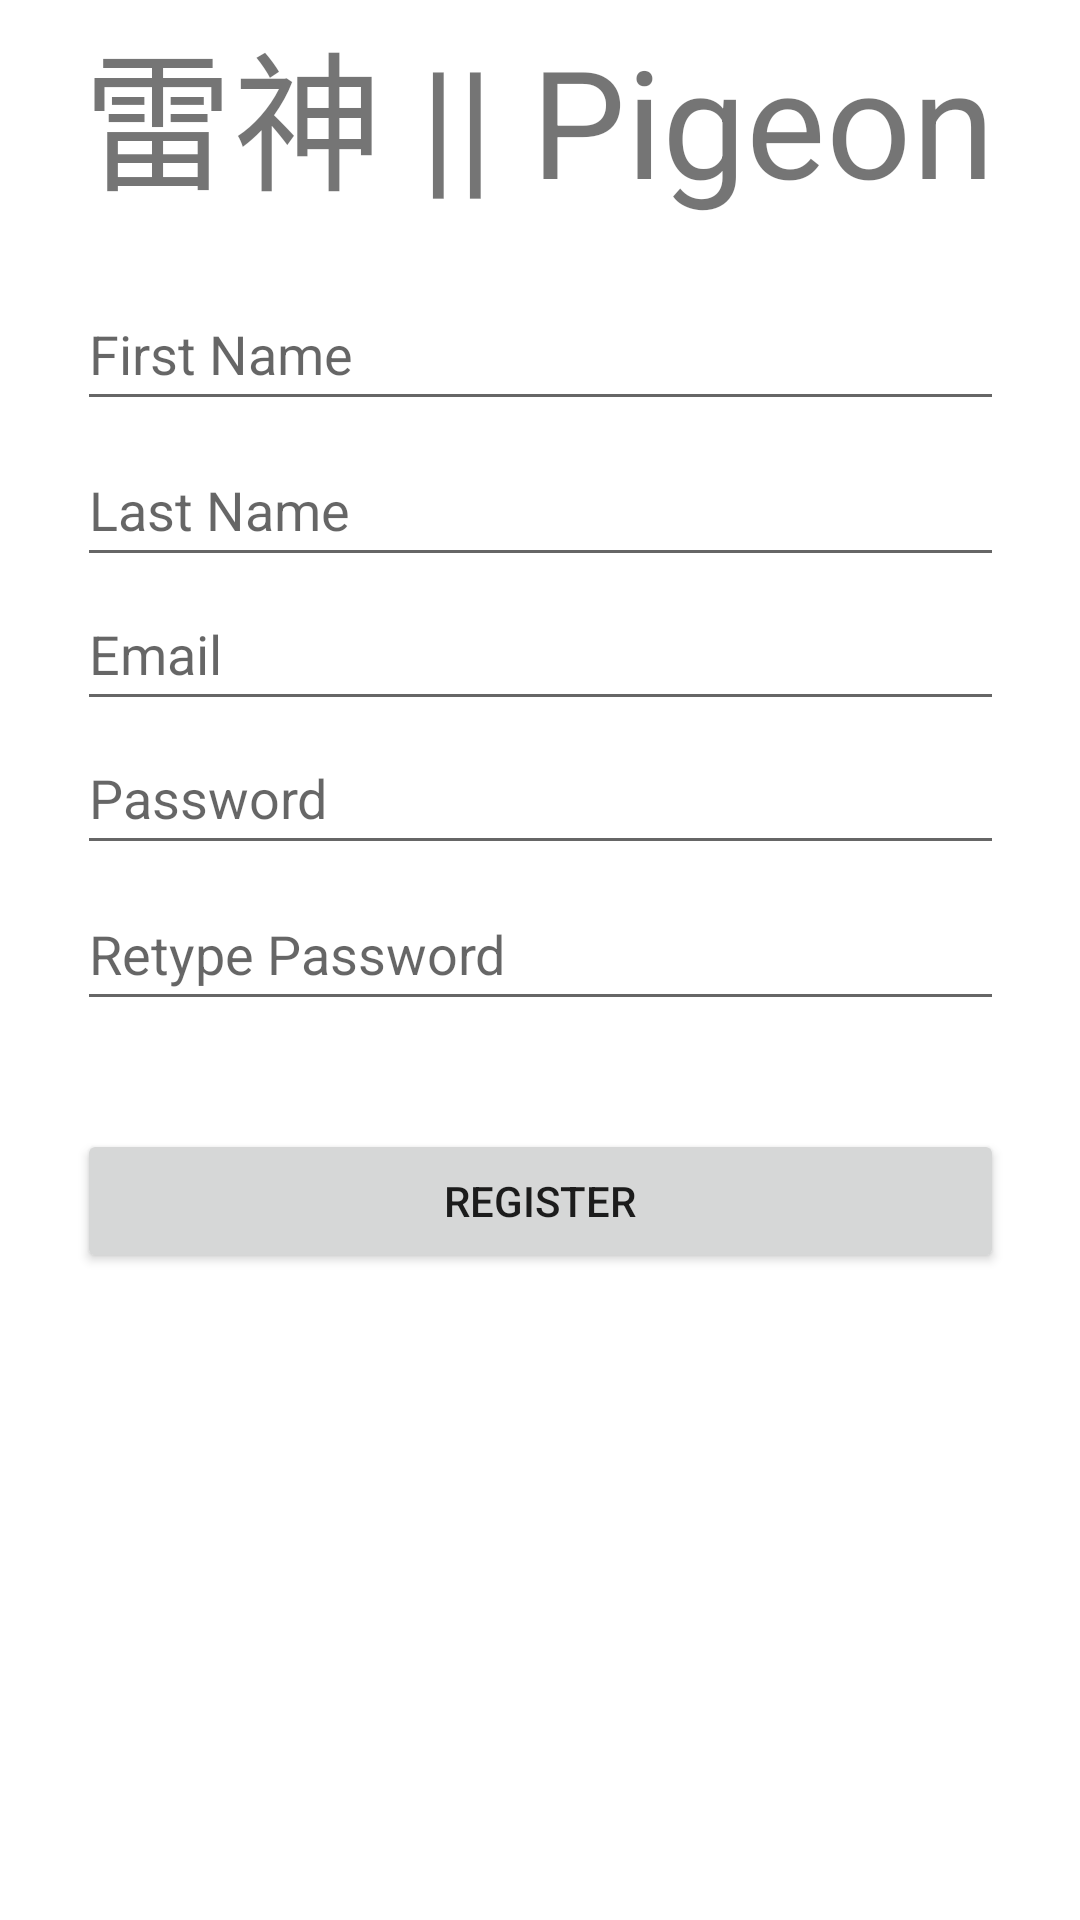

Here is an Android app screen rendered from its layout file. Give the layout XML and the strings, colors and styles it references.
<!-- AndroidManifest.xml: application theme Theme.TCSS450Project -->
<!-- res/layout/fragment_registration.xml -->
<?xml version="1.0" encoding="utf-8"?>
<androidx.constraintlayout.widget.ConstraintLayout xmlns:android="http://schemas.android.com/apk/res/android"
    xmlns:app="http://schemas.android.com/apk/res-auto"
    xmlns:tools="http://schemas.android.com/tools"
    android:id="@+id/Registration"
    android:layout_width="match_parent"
    android:layout_height="match_parent"
    tools:context=".ui.registration.RegistrationFragment">

    <Button
        android:id="@+id/button_register"
        android:layout_width="309dp"
        android:layout_height="wrap_content"
        android:layout_marginTop="36dp"
        android:text="@string/action_register_short"
        app:layout_constraintStart_toStartOf="@+id/edit_password_2"
        app:layout_constraintTop_toBottomOf="@+id/edit_password_2" />

    <EditText
        android:id="@+id/edit_first"
        android:layout_width="309dp"
        android:layout_height="48dp"
        android:layout_marginBottom="4dp"
        android:autofillHints=""
        android:ems="10"
        android:hint="@string/hint_first"
        android:inputType="textPersonName"
        app:layout_constraintBottom_toTopOf="@+id/edit_last"
        app:layout_constraintStart_toStartOf="@+id/edit_last" />

    <EditText
        android:id="@+id/edit_last"
        android:layout_width="309dp"
        android:layout_height="48dp"
        android:ems="10"
        android:hint="@string/hint_last"
        android:inputType="textPersonName"
        app:layout_constraintBottom_toBottomOf="parent"
        app:layout_constraintEnd_toEndOf="parent"
        app:layout_constraintStart_toStartOf="parent"
        app:layout_constraintTop_toTopOf="parent"
        app:layout_constraintVertical_bias="0.244" />

    <EditText
        android:id="@+id/edit_password_2"
        android:layout_width="309dp"
        android:layout_height="48dp"
        android:layout_marginTop="4dp"
        android:autofillHints=""
        android:ems="10"
        android:hint="@string/hint_password_again"
        android:inputType="textPassword"
        app:layout_constraintStart_toStartOf="@+id/edit_password_1"
        app:layout_constraintTop_toBottomOf="@+id/edit_password_1" />

    <EditText
        android:id="@+id/edit_email"
        android:layout_width="309dp"
        android:layout_height="48dp"
        android:autofillHints=""
        android:ems="10"
        android:hint="@string/hint_email"
        android:inputType="textEmailAddress"
        app:layout_constraintStart_toStartOf="@+id/edit_last"
        app:layout_constraintTop_toBottomOf="@+id/edit_last" />

    <EditText
        android:id="@+id/edit_password_1"
        android:layout_width="309dp"
        android:layout_height="48dp"
        android:autofillHints=""
        android:ems="10"
        android:hint="@string/hint_password"
        android:inputType="textPassword"
        app:layout_constraintStart_toStartOf="@+id/edit_email"
        app:layout_constraintTop_toBottomOf="@+id/edit_email" />

    <TextView
        android:id="@+id/text_app_name"
        android:layout_width="wrap_content"
        android:layout_height="wrap_content"
        android:text="@string/app_name"
        android:textSize="50sp"
        app:layout_constraintBottom_toTopOf="@+id/edit_first"
        app:layout_constraintEnd_toEndOf="parent"
        app:layout_constraintHorizontal_bias="0.495"
        app:layout_constraintStart_toStartOf="parent"
        app:layout_constraintTop_toTopOf="parent"
        app:layout_constraintVertical_bias="0.083" />

</androidx.constraintlayout.widget.ConstraintLayout>
<!-- resources referenced by this layout -->
<resources>
  <string name="action_register_short">Register</string>
  <string name="app_name">雷神 || Pigeon</string>
  <string name="hint_email">Email</string>
  <string name="hint_first">First Name</string>
  <string name="hint_last">Last Name</string>
  <string name="hint_password">Password</string>
  <string name="hint_password_again">Retype Password</string>
      // For sign in page
  <style name="Theme.TCSS450Project" parent="Theme.MaterialComponents.DayNight.DarkActionBar">
          
          <item name="colorPrimary">@color/primaryLightColor</item>
          <item name="colorPrimaryVariant">@color/primaryDarkColor</item>
          <item name="colorOnPrimary">@color/secondaryTextColor</item>
          
          <item name="colorSecondary">@color/secondaryColor</item>
          <item name="colorSecondaryVariant">@color/secondaryDarkColor</item>
          <item name="colorOnSecondary">@color/secondaryTextColor</item>
          
          <item name="android:statusBarColor" tools:targetApi="l">?attr/colorPrimaryVariant</item>
          
      </style>
  <color name="primaryLightColor">#63a4ff</color>
  <color name="primaryDarkColor">#004ba0</color>
  <color name="secondaryTextColor">@color/black</color>
  <color name="secondaryColor">#78909c</color>
  <color name="secondaryDarkColor">#4b636e</color>
  <color name="black">#FF000000</color>
</resources>
